Run: headless pygame with SDL's dummy video driver; simulated clock (each Clock.tick advances the game by its frame time, no real sleeping); random seed 0; keys injected as events and as key.get_pressed() state; no mouse input.
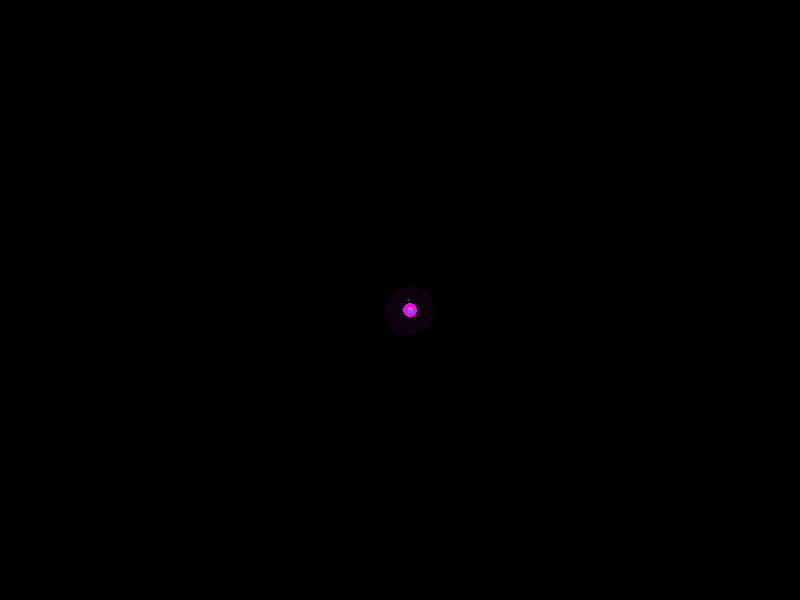
Frame 1 of 4 · flips 1–60 · no input
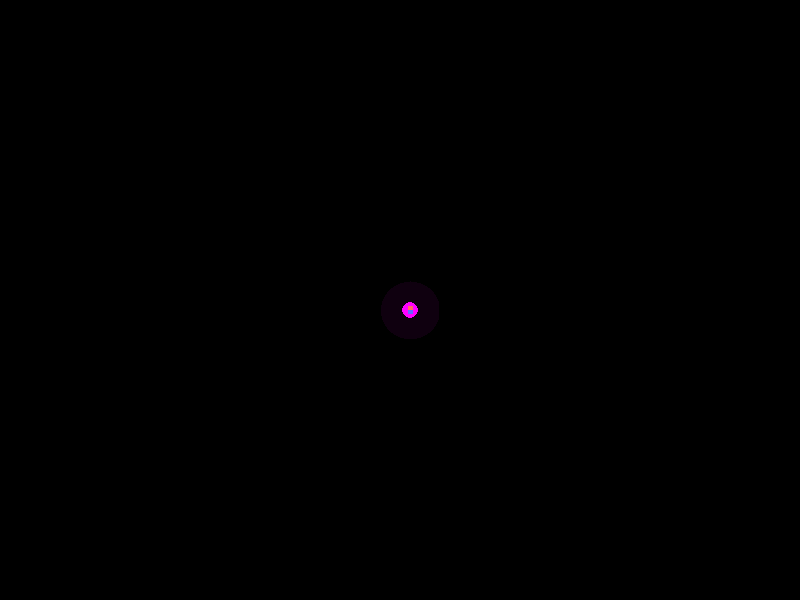
Frame 2 of 4 · flips 61–180 · tapped SPACE, RETURN · held RIGHT (→), D
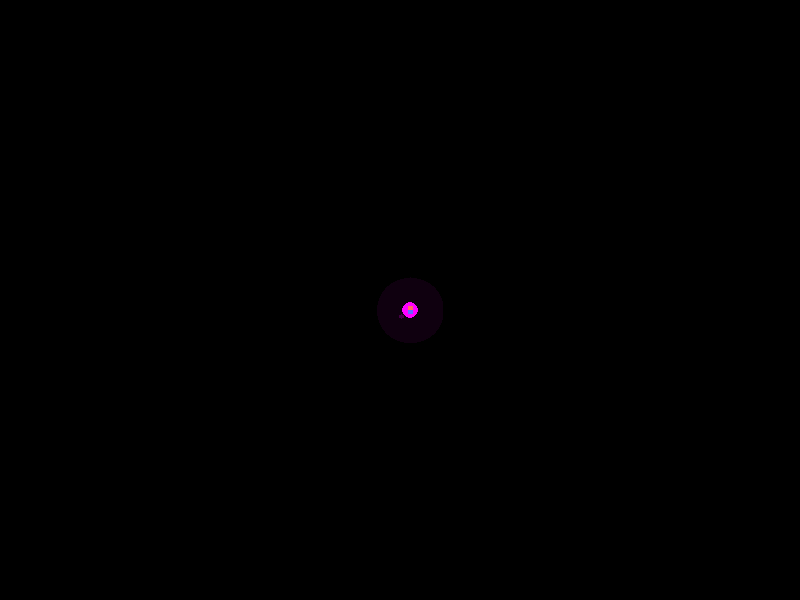
Frame 3 of 4 · flips 181–300 · held DOWN (↓), S
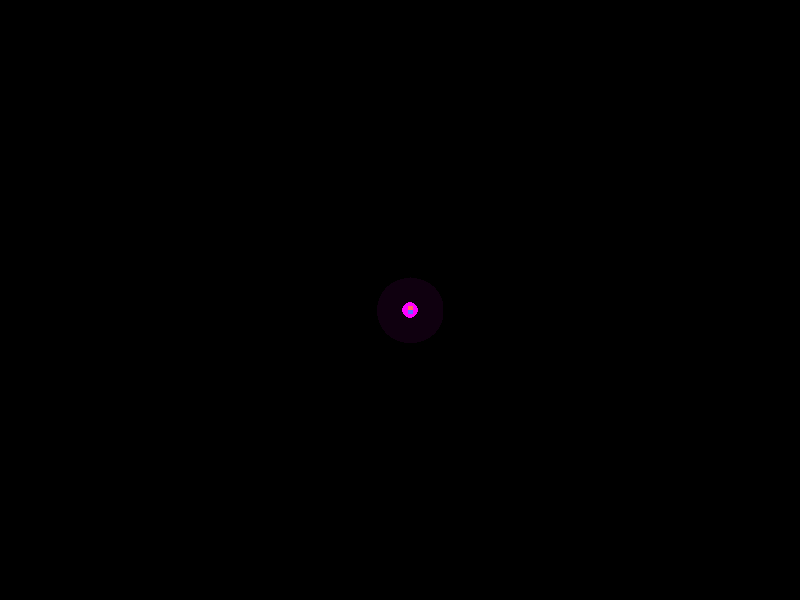
Frame 4 of 4 · flips 301–420 · held LEFT (←), A, UP (↑), W

The pygame program that drew these frames:

"""
Fancy Snake Game - Power-Ups System

This file implements power-ups and special abilities for our fancy Snake game.
"""

import pygame
import random
import math
from pygame import gfxdraw

# Constants
SCREEN_WIDTH = 800
SCREEN_HEIGHT = 600
GRID_SIZE = 20
GRID_WIDTH = SCREEN_WIDTH // GRID_SIZE
GRID_HEIGHT = SCREEN_HEIGHT // GRID_SIZE

class PowerUp:
    """Power-up class for special abilities and effects"""
    
    # Power-up types and their properties
    TYPES = {
        'speed_boost': {
            'color': (255, 255, 0),  # Yellow
            'glow_color': (255, 255, 0, 100),
            'duration': 5.0,  # seconds
            'spawn_chance': 0.2,
            'effect_strength': 1.5,  # 50% faster
            'description': "Speed Boost: Move 50% faster"
        },
        'slow_motion': {
            'color': (0, 191, 255),  # Deep sky blue
            'glow_color': (0, 191, 255, 100),
            'duration': 5.0,
            'spawn_chance': 0.15,
            'effect_strength': 0.5,  # 50% slower
            'description': "Slow Motion: Move 50% slower"
        },
        'ghost_mode': {
            'color': (200, 200, 255),  # Light blue
            'glow_color': (200, 200, 255, 100),
            'duration': 4.0,
            'spawn_chance': 0.1,
            'effect_strength': 1.0,
            'description': "Ghost Mode: Pass through walls and yourself"
        },
        'double_points': {
            'color': (255, 215, 0),  # Gold
            'glow_color': (255, 215, 0, 100),
            'duration': 7.0,
            'spawn_chance': 0.2,
            'effect_strength': 2.0,  # Double points
            'description': "Double Points: Score twice as many points"
        },
        'magnet': {
            'color': (255, 0, 255),  # Magenta
            'glow_color': (255, 0, 255, 100),
            'duration': 6.0,
            'spawn_chance': 0.15,
            'effect_strength': 1.0,
            'description': "Magnet: Attract food items"
        },
        'size_down': {
            'color': (50, 205, 50),  # Lime green
            'glow_color': (50, 205, 50, 100),
            'duration': 8.0,
            'spawn_chance': 0.1,
            'effect_strength': 0.5,  # Remove half of snake length
            'description': "Size Down: Reduce snake length by half"
        }
    }
    
    def __init__(self):
        # Choose a random power-up type based on spawn chances
        self.type = self.choose_random_type()
        self.properties = self.TYPES[self.type]
        
        self.position = (0, 0)
        self.active = False
        self.collect_time = None
        self.remaining_time = 0
        
        # Animation properties
        self.pulse_time = 0
        self.rotation = 0
        self.particles = []
    
    def choose_random_type(self):
        """Choose a random power-up type based on spawn chances"""
        types = list(self.TYPES.keys())
        chances = [self.TYPES[t]['spawn_chance'] for t in types]
        
        # Normalize chances
        total = sum(chances)
        chances = [c / total for c in chances]
        
        # Cumulative distribution
        cumulative = [sum(chances[:i+1]) for i in range(len(chances))]
        
        # Random selection
        r = random.random()
        for i, threshold in enumerate(cumulative):
            if r <= threshold:
                return types[i]
        
        # Fallback
        return types[0]
    
    def spawn(self, snake_segments, food_position):
        """Spawn power-up at a random position not occupied by the snake or food"""
        while True:
            x = random.randint(0, GRID_WIDTH - 1)
            y = random.randint(0, GRID_HEIGHT - 1)
            if (x, y) not in snake_segments and (x, y) != food_position:
                self.position = (x, y)
                self.active = False
                self.collect_time = None
                self.remaining_time = self.properties['duration']
                break
    
    def collect(self):
        """Collect the power-up"""
        self.active = True
        self.collect_time = pygame.time.get_ticks() / 1000  # Current time in seconds
    
    def is_expired(self, current_time):
        """Check if the power-up effect has expired"""
        if not self.active or self.collect_time is None:
            return False
        
        elapsed = current_time - self.collect_time
        self.remaining_time = max(0, self.properties['duration'] - elapsed)
        return elapsed >= self.properties['duration']
    
    def update(self, dt):
        """Update power-up animation"""
        self.pulse_time += dt
        self.rotation += dt * 60  # Rotate 60 degrees per second
        
        # Update particles
        for particle in self.particles[:]:
            particle['age'] += dt
            if particle['age'] >= particle['lifetime']:
                self.particles.remove(particle)
            else:
                # Update position
                particle['x'] += particle['vx'] * dt
                particle['y'] += particle['vy'] * dt
                # Update alpha
                progress = particle['age'] / particle['lifetime']
                particle['alpha'] = int(255 * (1 - progress))
        
        # Add new particles occasionally
        if not self.active and random.random() < dt * 2:  # Average 2 particles per second
            self.add_ambient_particle()
    
    def add_ambient_particle(self):
        """Add ambient particles around the power-up"""
        x, y = self.position
        center_x = (x + 0.5) * GRID_SIZE
        center_y = (y + 0.5) * GRID_SIZE
        
        angle = random.uniform(0, math.pi * 2)
        distance = random.uniform(0, GRID_SIZE * 0.5)
        start_x = center_x + math.cos(angle) * distance
        start_y = center_y + math.sin(angle) * distance
        
        speed = random.uniform(5, 15)
        lifetime = random.uniform(0.5, 1.0)
        
        self.particles.append({
            'x': start_x,
            'y': start_y,
            'vx': math.cos(angle) * speed,
            'vy': math.sin(angle) * speed,
            'size': random.uniform(1, 3),
            'color': self.properties['color'],
            'alpha': 150,
            'lifetime': lifetime,
            'age': 0,
        })
    
    def render(self, surface, dimmed=False):
        """Render power-up with fancy effects"""
        if self.active:
            return  # Don't render if already collected
        
        x, y = self.position
        center_x = (x + 0.5) * GRID_SIZE
        center_y = (y + 0.5) * GRID_SIZE
        
        # Calculate pulsing effect
        pulse = abs(math.sin(self.pulse_time * 3))
        size = int(GRID_SIZE * 0.7 + pulse * GRID_SIZE * 0.2)
        
        # Apply dimming if needed
        color = tuple(c // 2 for c in self.properties['color']) if dimmed else self.properties['color']
        
        # Draw ambient particles
        if not dimmed:
            for particle in self.particles:
                pygame.gfxdraw.filled_circle(
                    surface,
                    int(particle['x']),
                    int(particle['y']),
                    int(particle['size']),
                    (*particle['color'], particle['alpha'])
                )
        
        # Draw glow effect (if not dimmed)
        if not dimmed:
            glow_size = int(size * 1.5 + pulse * size * 0.5)
            glow_surface = pygame.Surface((glow_size * 2, glow_size * 2), pygame.SRCALPHA)
            pygame.gfxdraw.filled_circle(
                glow_surface,
                glow_size,
                glow_size,
                glow_size,
                self.properties['glow_color']
            )
            surface.blit(
                glow_surface,
                (center_x - glow_size, center_y - glow_size)
            )
        
        # Draw main power-up item
        pygame.draw.circle(surface, color, (center_x, center_y), size // 2)
        
        # Draw power-up specific pattern
        if not dimmed:
            if self.type == 'speed_boost':
                # Draw lightning bolt
                points = [
                    (center_x - size//4, center_y - size//3),
                    (center_x, center_y - size//8),
                    (center_x - size//8, center_y),
                    (center_x + size//4, center_y + size//3),
                    (center_x, center_y + size//8),
                    (center_x + size//8, center_y)
                ]
                pygame.draw.polygon(surface, (255, 255, 200), points)
            
            elif self.type == 'slow_motion':
                # Draw clock face
                pygame.draw.circle(surface, (200, 200, 255), (center_x, center_y), size // 3, 2)
                # Draw clock hands
                angle = math.radians(self.rotation)
                hand_length = size // 4
                pygame.draw.line(
                    surface, 
                    (200, 200, 255), 
                    (center_x, center_y),
                    (center_x + math.cos(angle) * hand_length, center_y + math.sin(angle) * hand_length),
                    2
                )
            
            elif self.type == 'ghost_mode':
                # Draw ghost shape
                ghost_points = []
                for i in range(8):
                    angle = math.pi * 2 * i / 8 + math.radians(self.rotation)
                    r = size // 3
                    x = center_x + math.cos(angle) * r
                    y = center_y + math.sin(angle) * r
                    ghost_points.append((x, y))
                
                pygame.draw.polygon(surface, (255, 255, 255, 150), ghost_points)
            
            elif self.type == 'double_points':
                # Draw dollar sign
                font = pygame.font.Font(None, size // 2)
                text = font.render("$", True, (255, 255, 200))
                text_rect = text.get_rect(center=(center_x, center_y))
                surface.blit(text, text_rect)
            
            elif self.type == 'magnet':
                # Draw magnet shape
                magnet_width = size // 3
                magnet_height = size // 2
                
                # North pole (red)
                pygame.draw.rect(
                    surface,
                    (255, 100, 100),
                    (center_x - magnet_width//2, center_y - magnet_height//2, magnet_width, magnet_height//2)
                )
                
                # South pole (blue)
                pygame.draw.rect(
                    surface,
                    (100, 100, 255),
                    (center_x - magnet_width//2, center_y, magnet_width, magnet_height//2)
                )
            
            elif self.type == 'size_down':
                # Draw shrink arrows
                arrow_size = size // 3
                
                # Left arrow
                pygame.draw.line(
                    surface,
                    (200, 255, 200),
                    (center_x - arrow_size, center_y),
                    (center_x, center_y),
                    2
                )
                pygame.draw.line(
                    surface,
                    (200, 255, 200),
                    (center_x - arrow_size, center_y),
                    (center_x - arrow_size//2, center_y - arrow_size//2),
                    2
                )
                pygame.draw.line(
                    surface,
                    (200, 255, 200),
                    (center_x - arrow_size, center_y),
                    (center_x - arrow_size//2, center_y + arrow_size//2),
                    2
                )
                
                # Right arrow
                pygame.draw.line(
                    surface,
                    (200, 255, 200),
                    (center_x + arrow_size, center_y),
                    (center_x, center_y),
                    2
                )
                pygame.draw.line(
                    surface,
                    (200, 255, 200),
                    (center_x + arrow_size, center_y),
                    (center_x + arrow_size//2, center_y - arrow_size//2),
                    2
                )
                pygame.draw.line(
                    surface,
                    (200, 255, 200),
                    (center_x + arrow_size, center_y),
                    (center_x + arrow_size//2, center_y + arrow_size//2),
                    2
                )
    
    def render_status(self, surface, x, y, width=100, height=20):
        """Render power-up status bar when active"""
        if not self.active or self.remaining_time <= 0:
            return
        
        # Draw background
        bg_rect = pygame.Rect(x, y, width, height)
        pygame.draw.rect(surface, (50, 50, 50), bg_rect, border_radius=height//2)
        
        # Draw progress bar
        progress = self.remaining_time / self.properties['duration']
        progress_width = int(width * progress)
        progress_rect = pygame.Rect(x, y, progress_width, height)
        pygame.draw.rect(surface, self.properties['color'], progress_rect, border_radius=height//2)
        
        # Draw border
        pygame.draw.rect(surface, (200, 200, 200), bg_rect, width=1, border_radius=height//2)
        
        # Draw icon
        icon_size = height - 4
        icon_rect = pygame.Rect(x + 2, y + 2, icon_size, icon_size)
        pygame.draw.rect(surface, self.properties['color'], icon_rect, border_radius=icon_size//2)
        
        # Draw text
        font = pygame.font.Font(None, height - 4)
        text = font.render(f"{self.remaining_time:.1f}s", True, (255, 255, 255))
        text_rect = text.get_rect(midright=(x + width - 5, y + height//2))
        surface.blit(text, text_rect)


class PowerUpManager:
    """Manages multiple power-ups and their effects"""
    
    def __init__(self):
        self.power_ups = []  # Available power-ups on screen
        self.active_effects = []  # Currently active power-up effects
        
        self.spawn_timer = 0
        self.spawn_interval = 15.0  # Seconds between power-up spawns
        self.max_power_ups = 1  # Maximum number of power-ups on screen at once
    
    def update(self, dt, snake, food):
        """Update power-ups and their effects"""
        current_time = pygame.time.get_ticks() / 1000  # Current time in seconds
        
        # Update spawn timer
        self.spawn_timer += dt
        if self.spawn_timer >= self.spawn_interval and len(self.power_ups) < self.max_power_ups:
            self.spawn_timer = 0
            self.spawn_power_up(snake.segments, food.position)
        
        # Update existing power-ups
        for power_up in self.power_ups:
            power_up.update(dt)
        
        # Check for expired effects
        for effect in self.active_effects[:]:
            if effect.is_expired(current_time):
                self.active_effects.remove(effect)
        
        # Check for power-up collection
        for power_up in self.power_ups[:]:
            if snake.head_position == power_up.position:
                power_up.collect()
                self.active_effects.append(power_up)
                self.power_ups.remove(power_up)
    
    def spawn_power_up(self, snake_segments, food_position):
        """Spawn a new power-up"""
        power_up = PowerUp()
        power_up.spawn(snake_segments, food_position)
        self.power_ups.append(power_up)
    
    def render(self, surface, dimmed=False):
        """Render all power-ups"""
        for power_up in self.power_ups:
            power_up.render(surface, dimmed)
    
    def render_active_effects(self, surface):
        """Render status bars for active effects"""
        y_offset = 50  # Start below score
        for i, effect in enumerate(self.active_effects):
            effect.render_status(surface, 10, y_offset + i * 25)
    
    def get_effect(self, effect_type):
        """Get the active effect of the specified type, or None if not active"""
        for effect in self.active_effects:
            if effect.type == effect_type:
                return effect
        return None
    
    def has_effect(self, effect_type):
        """Check if an effect of the specified type is active"""
        return self.get_effect(effect_type) is not None
    
    def get_effect_strength(self, effect_type, default=1.0):
        """Get the strength of an effect, or default if not active"""
        effect = self.get_effect(effect_type)
        if effect:
            return effect.properties['effect_strength']
        return default
    
    def apply_effects(self, snake, game):
        """Apply all active effects to the game"""
        # Apply speed effects
        speed_multiplier = 1.0
        if self.has_effect('speed_boost'):
            speed_multiplier *= self.get_effect_strength('speed_boost')
        if self.has_effect('slow_motion'):
            speed_multiplier *= self.get_effect_strength('slow_motion')
        
        # Apply the speed multiplier
        game.move_delay = game.base_move_delay / speed_multiplier
        
        # Apply ghost mode
        snake.ghost_mode = self.has_effect('ghost_mode')
        
        # Apply size down (one-time effect)
        size_down = self.get_effect('size_down')
        if size_down and not hasattr(size_down, 'applied'):
            # Remove half of the snake's segments (but keep at least 3)
            segments_to_remove = max(0, len(snake.segments) // 2 - 3)
            if segments_to_remove > 0:
                snake.segments = snake.segments[:-segments_to_remove]
            size_down.applied = True
    
    def get_score_multiplier(self):
        """Get the current score multiplier from active effects"""
        multiplier = 1.0
        if self.has_effect('double_points'):
            multiplier *= self.get_effect_strength('double_points')
        return multiplier
    
    def apply_magnet_effect(self, food, snake):
        """Apply magnet effect to attract food"""
        if not self.has_effect('magnet'):
            return
        
        # Get head position
        head_x, head_y = snake.head_position
        food_x, food_y = food.position
        
        # Calculate distance
        dx = food_x - head_x
        dy = food_y - head_y
        distance = math.sqrt(dx*dx + dy*dy)
        
        # If food is within range and not too close
        if 2 < distance < 8:
            # Move food slightly closer to snake
            if abs(dx) > abs(dy):
                # Move horizontally
                if dx > 0:
                    food_x -= 1
                elif dx < 0:
                    food_x += 1
            else:
                # Move vertically
                if dy > 0:
                    food_y -= 1
                elif dy < 0:
                    food_y += 1
            
            # Update food position if the new position is valid
            new_pos = (food_x, food_y)
            if new_pos not in snake.segments:
                food.position = new_pos


# Test function
def test_power_ups():
    pygame.init()
    screen = pygame.display.set_mode((SCREEN_WIDTH, SCREEN_HEIGHT))
    pygame.display.set_caption("Power-Up Test")
    clock = pygame.time.Clock()
    
    # Create a power-up
    power_up = PowerUp()
    power_up.position = (GRID_WIDTH // 2, GRID_HEIGHT // 2)
    
    # Main loop
    running = True
    while running:
        # Handle events
        for event in pygame.event.get():
            if event.type == pygame.QUIT:
                running = False
        
        # Update
        dt = clock.tick(60) / 1000.0
        power_up.update(dt)
        
        # Render
        screen.fill((0, 0, 0))
        power_up.render(screen)
        
        pygame.display.flip()
    
    pygame.quit()

if __name__ == "__main__":
    test_power_ups()
